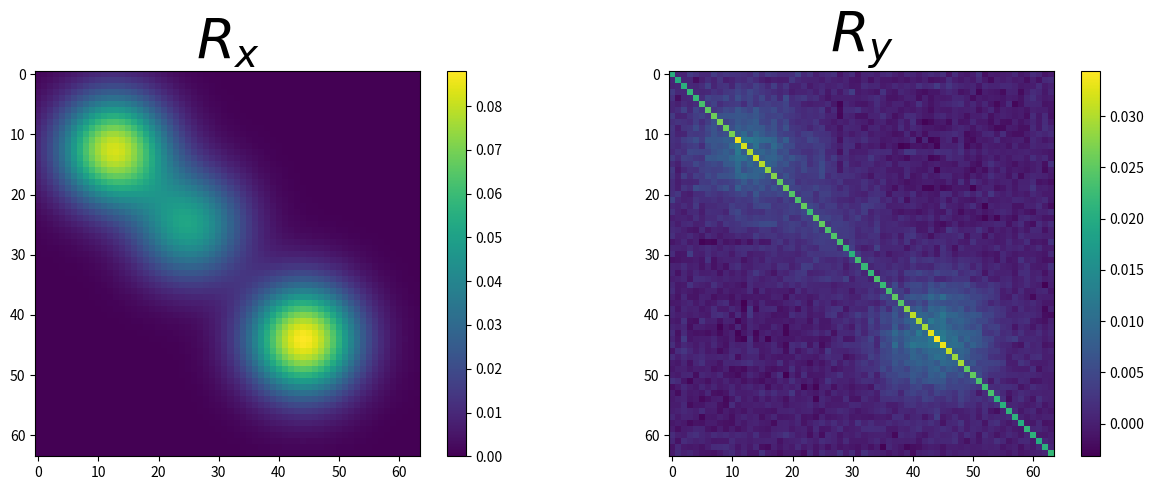

Python code for this plot: (Note: this script raises an exception after producing the figure.)
#!/usr/bin/env python3
# -*- coding: utf-8 -*-
"""
Created on Mon Dec 21 21:57:58 2020

[redacted]
"""

__author__ = 'Bastien'
__team__ = 'Morpheme'
__saveFig__ = False
__deboggage__ = True


import numpy as np
import matplotlib.pyplot as plt
from scipy import integrate
from scipy.stats import wasserstein_distance
import scipy



np.random.seed(0)
N_ech = 2**6 # Taux d'échantillonnage
xgauche = 0
xdroit = 1
X = np.linspace(xgauche, xdroit, N_ech)

sigma = 1e-1 # écart-type de la PSF
lambda_regul = 2e-5 # Param de relaxation pour SFW R_y
lambda_regul2 = 5e-3 # Param de relaxation pour SFW y_moy
niveaubruits = 5e-1 # sigma du bruit


def gaussienne(domain):
    '''Gaussienne centrée en 0'''
    return np.sqrt(2*np.pi*sigma**2)*np.exp(-np.power(domain,2)/(2*sigma**2))


def double_gaussienne(domain):
    '''Gaussienne au carré centrée en 0'''
    return np.power(gaussienne(domain),2)


def ideal_lowpass(domain, fc):
    '''Passe-bas idéal de fréquence de coupure f_c'''
    return np.sin((2*fc + 1)*np.pi*domain)/np.sin(np.pi*domain)


class Mesure:
    def __init__(self, amplitude, position, typeDomaine='segment'):
        if len(amplitude) != len(position):
            raise ValueError('Pas le même nombre')
        if isinstance(amplitude, np.ndarray) and isinstance(position, np.ndarray):
            self.a = amplitude
            self.x = position
        else:
            self.x = np.array(position)
            self.a = np.array(amplitude)
        self.N = len(amplitude)


    def __add__(self, m):
        '''Hieher : il faut encore régler laddition pour les mesures au même position'''
        '''ça vaudrait le coup de virer les duplicats'''
        a_new = np.append(self.a, m.a)
        x_new = np.array(list(self.x) + list(m.x))
        return Mesure(a_new, x_new)


    def __eq__(self, m):
        if m == 0 and (self.a == [] and self.x == []):
            return True
        elif isinstance(m, self.__class__):
            return self.__dict__ == m.__dict__
        else:
            return False


    def __ne__(self, m):
        return not self.__eq__(m)


    def __str__(self):
        amplitudes = np.round(self.a, 2)
        positions = np.round(self.x, 2)
        return(f'Amplitude : {amplitudes} --- Position : {positions}')


    def graphe(self):
        plt.figure()
        plt.plot(X, self.kernel(X), label='$y_0$')
        plt.stem(self.x, self.a, label='$m_{a,x}$', linefmt='C1--', 
                  markerfmt='C1o', use_line_collection=True, basefmt=" ")
        plt.grid()
        return


    def torus(self, current_fig=False, subplot=False):
        if subplot == True:
            ax = fig.add_subplot(224, projection='3d')
        else:
            current_fig = plt.figure()
            ax = current_fig.add_subplot(111, projection='3d')
        theta = np.linspace(0, 2*np.pi, N_ech)
        y_torus = np.sin(theta)
        x_torus = np.cos(theta)

        a_x_torus = np.sin(2*np.pi*np.array(self.x))
        a_y_torus = np.cos(2*np.pi*np.array(self.x))
        a_z_torus = self.a

        # ax.plot((0,0),(0,0), (0,1), '-k', label='z-axis')
        ax.plot(x_torus,y_torus, 0, '-k', label='$\mathbb{S}_1$')
        ax.plot(a_x_torus,a_y_torus, a_z_torus,
                'o', label='$m_{a,x}$', color='red')

        for i in range(self.N):
            ax.plot((a_x_torus[i],a_x_torus[i]),(a_y_torus[i],a_y_torus[i]),
                    (0,a_z_torus[i]), '--r', color='red')

        ax.set_xlabel('$X$')
        ax.set_ylabel('$Y$')
        ax.set_zlabel('$Amplitude$')
        ax.set_title('Mesure sur $\mathbb{S}_1$', fontsize=20)
        ax.legend()
        return 


    def kernel(self, X, noyau='gaussien'):
        '''Applique un noyau à la mesure discrète. Exemple : convol'''
        N = self.N
        x = self.x
        a = self.a
        acquis = X*0
        if noyau == 'gaussien':
            for i in range(0,N):
                acquis += a[i]*gaussienne(X - x[i])
            return acquis
        elif noyau == 'double_gaussien':
            for i in range(0,N):
                acquis += a[i]*double_gaussienne(X - x[i])
            return acquis
        else:
            return acquis


    def covariance_kernel(self, domain, u, v):
        N = self.N
        x = self.x
        a = self.a
        acquis = np.zeros((N_ech, N_ech))
        for i in range(0, N):
            noyau_u = gaussienne(u - x[i])
            noyau_v = gaussienne(v - x[i])
            acquis += a[i]*np.outer(noyau_u, noyau_v)
        return acquis


    def acquisition(self, nv):
        '''Opérateur d'acquistions ainsi que bruit blanc gaussien
            de DSP nv (pour niveau).'''
        w = nv*np.random.random_sample((N_ech))
        acquis = self.kernel(X, noyau='gaussien') + w
        return acquis


    def tv(self):
        '''Norme TV de la mesure. Renvoie 0 si la mesure est vide : 
            hierher à vérifier'''
        return np.linalg.norm(self.a, 1)


    def energie(self, X, acquis, regul, obj='covar'):
        if obj == 'covar':
            R_simul = self.covariance_kernel(X,X,X)
            attache = 0.5*np.linalg.norm(acquis - R_simul)
            parcimonie = regul*self.tv()
            return(attache + parcimonie)
        elif obj == 'acquis':
            attache = 0.5*np.linalg.norm(acquis - self.kernel(X))
            parcimonie = regul*self.tv()
            return(attache + parcimonie)
        else:
            raise TypeError


    def prune(self, tol=1e-3):
        '''Retire les dirac avec zéro d'amplitude'''
        # nnz = np.count_nonzero(self.a)
        nnz_a = np.array(self.a)
        nnz = nnz_a > tol
        nnz_a = nnz_a[nnz]
        nnz_x = np.array(self.x)
        nnz_x = nnz_x[nnz]
        m = Mesure(nnz_a.tolist(), nnz_x.tolist())
        return m


    def deltaSeparation(self):
        '''Donne la plus petite distance entre Diracs de la mesure considérée
        selon l'option (tore ou segment)'''
        diff = np.inf
        if self.Xtype == 'segment':
            for i in range(self.N-1): 
                for j in range(i+1,self.N): 
                    if abs(self.x[i]-self.x[j]) < diff: 
                        diff = abs(self.x[i] - self.x[j]) 
            return diff
        elif self.xtype == 'tore':
            print('à def')
        else:
            raise TypeError


def mesureAleatoire(N):
    x = np.round(np.random.rand(1,N), 2)
    a = np.round(np.random.rand(1,N), 2)
    return Mesure(a, x)


def torus(ax, m, titre, couleur):
        theta = np.linspace(0, 2*np.pi, N_ech)
        y_torus = np.sin(theta)
        x_torus = np.cos(theta)

        a_x_torus = np.sin(2*np.pi*np.array(m.x))
        a_y_torus = np.cos(2*np.pi*np.array(m.x))
        a_z_torus = m.a

        # ax.plot((0,0),(0,0), (0,1), '-k', label='z-axis')
        ax.plot(x_torus,y_torus, 0, '-k', label='$\mathbb{S}_1$')
        ax.plot(a_x_torus,a_y_torus, a_z_torus,
                'o', label=titre, color=couleur)

        for i in range(m.N):
            ax.plot((a_x_torus[i],a_x_torus[i]),(a_y_torus[i],a_y_torus[i]),
                    (0,a_z_torus[i]), '--r', color=couleur)

        ax.set_xlabel('$X$')
        ax.set_ylabel('$Y$')
        ax.set_zlabel('$Amplitude$')
        ax.set_title('Mesure sur $\mathbb{S}_1$', fontsize=20)
        ax.legend()
        return 


def phi(m, domain, obj='covar'):
    '''Opérateur \Lambda de somulation de la covariance'''
    if obj == 'covar':
        return m.covariance_kernel(domain, domain, domain)
    elif obj == 'acquis':
        return m.kernel(domain)
    else:
        raise TypeError


def phi_vecteur(a, x, domain, obj='covar'):
    '''shape est un entier indiquant le taille à viser avec le 
        padding'''
    if obj == 'covar':
        m_tmp = Mesure(a, x)
        return(m_tmp.covariance_kernel(domain, domain, domain))
    elif obj == 'acquis':
        m_tmp = Mesure(a, x)
        return(m_tmp.kernel(domain))
    else:
        raise TypeError


def phiAdjoint(cov_acquis, domain, obj='covar'):
    taille_y = len(cov_acquis)
    if obj == 'covar':
        eta = np.empty(taille_y)
        for i in range(taille_y):
            x_decal = domain[i]
            integ_x = integrate.simps(cov_acquis*gaussienne(x_decal - domain),
                                      x=domain)
            eta[i] = integrate.simps(integ_x, x=domain) # Deux intégrations car 
                                                        # eta \in C(X,R) 
        return eta
    if obj == 'acquis':
        eta = np.empty(taille_y)
        for i in range(taille_y):
            x = domain[i]
            eta[i] = integrate.simps(cov_acquis*gaussienne(x-domain),x=domain)
        return eta
    else:
        raise TypeError


def etak(mesure, cov_acquis, regul, obj='covar'):
    eta = 1/regul*phiAdjoint(cov_acquis - phi(mesure, X, obj),
                             X, obj)
    return eta


def pile_aquisition(m):
    '''Construit une pile d'acquisition à partir d'une mesure.'''
    N_mol = len(m.a)
    acquis_temporelle = np.zeros((T_ech, N_ech))
    for t in range(T_ech):
        a_tmp = (np.random.random(N_mol))*m.a
        m_tmp = Mesure(a_tmp, m.x)
        acquis_temporelle[t,:] = m_tmp.acquisition(niveaubruits)
    return(acquis_temporelle)


def covariance_pile(stack, stack_mean):
    covar = np.zeros((len(stack[0]), len(stack[0])))
    for i in range(len(stack)):
        covar += np.outer(stack[i,:] - stack_mean, stack[i,:] - stack_mean)
    return covar/len(stack-1)   # T-1 ou T hierher ?


# m_ax0 = Mesure([1.3,0.8,1.4], [0.3,0.37,0.7])
m_ax0 = Mesure([1.3,0.8,1.4], [0.2,0.4,0.7])
# y = m_ax0.acquisition(niveaubruits)

T_ech = 500        # Il faut mettre vraiment bcp d'échantillons !
T_acquis = 1
T = np.linspace(0, T_acquis, T_ech)

pile = pile_aquisition(m_ax0)   
pile_moy = np.mean(pile, axis=0) 
y = pile_moy  
R_y = covariance_pile(pile, pile_moy)
R_x = m_ax0.covariance_kernel(X, X, X)


plt.figure(figsize=(15,5))
plt.subplot(121)
plt.imshow(R_x)
plt.colorbar()
plt.title('$R_x$', fontsize=40)
plt.subplot(122)
plt.imshow(R_y)
plt.colorbar()
plt.title('$R_y$', fontsize=40)
if __saveFig__ == True:
    plt.savefig('fig/R_x-R_y-1d.pdf', format='pdf', dpi=1000,
                bbox_inches='tight', pad_inches=0.03)



def SFW(acquis, regul=1e-5, nIter=5, mesParIter=False, obj='covar'):
    '''y acquisition et nIter nombre d'itérations
    mesParIter est un booléen qui contrôle le renvoi du vecteur mesParIter
    un vecteur qui contient mesure_k la mesure de la k-ième itération'''
    N_ech_y = len(acquis)
    a_k = np.array([])
    x_k = np.array([])
    mesure_k = Mesure(a_k, x_k)    # Mesure discrète vide
    Nk = 0                      # Taille de la mesure discrète
    if mesParIter == True:
        mes_vecteur = np.array([])
    nrj_vecteur = np.zeros(nIter)
    for k in range(nIter):
        print('\n' + 'Étape numéro ' + str(k))
        eta_V_k = etak(mesure_k, acquis, regul, obj)
        x_star_index = np.unravel_index(np.argmax(np.abs(eta_V_k), axis=None),
                                        eta_V_k.shape)
        x_star = np.array(x_star_index)/N_ech_y # hierher passer de l'idx à xstar
        print(f'* x^* index {x_star} max à {np.round(eta_V_k[x_star_index], 2)}')
        
        # Condition d'arrêt (étape 4)
        if np.abs(eta_V_k[x_star_index]) < 1:
            nrj_vecteur[k:] = mesure_k.energie(X, acquis, regul, obj)
            print(f'* Énergie : {nrj_vecteur[k]:.3f}')
            print("\n\n---- Condition d'arrêt ----")
            if mesParIter == True:
                return(mesure_k, nrj_vecteur, mes_vecteur)
            else:
                return(mesure_k, nrj_vecteur)
        else:
            mesure_k_demi = Mesure([], [])
            # Hierher ! c'est pas très propre !
            # On utilise la symétrie de la cov pour récup la position du Dirac
            if x_k.size == 0:
                x_k_demi = np.array([x_star[0]])
            else:
                x_k_demi = np.append(x_k, x_star[0])

            # On résout LASSO (étape 7)
            def lasso(a):
                attache = 0.5*np.linalg.norm(acquis - phi_vecteur(a, x_k_demi, 
                                                                  X, obj))
                parcimonie = regul*np.linalg.norm(a, 1)
                return(attache + parcimonie)
            res = scipy.optimize.minimize(lasso, np.ones(Nk+1))
            a_k_demi = res.x
            print('* a_k_demi : ' + str(np.round(a_k_demi, 2)))
            mesure_k_demi += Mesure(a_k_demi, x_k_demi)
            print('* Mesure_k_demi : ' +  str(mesure_k_demi))

            # On résout double LASSO non-convexe (étape 8)
            def lasso_double(params):
                a_p = params[:int(np.ceil(len(params)/2))] # Bout de code immonde, à corriger !
                x_p = params[int(np.ceil(len(params)/2)):]
                attache = 0.5*np.linalg.norm(acquis - phi_vecteur(a_p, x_p,
                                                                  X, obj))
                parcimonie = regul*np.linalg.norm(a_p, 1)
                return(attache + parcimonie)

            # On met la graine au format array pour scipy...minimize
            # il faut en effet que ça soit un vecteur
            initial_guess = np.append(a_k_demi, np.reshape(x_k_demi, -1))
            res = scipy.optimize.minimize(lasso_double, initial_guess,
                                          method='BFGS',
                                          options={'disp': True})
            a_k_plus = res.x[:int(np.ceil(len(res.x)/2))]
            x_k_plus = res.x[int(np.ceil(len(res.x)/2)):]

            # Mise à jour des paramètres avec retrait des Dirac nuls
            mesure_k = Mesure(a_k_plus, x_k_plus)
            mesure_k = mesure_k.prune(tol=1e-2)
            a_k = mesure_k.a
            x_k = mesure_k.x
            Nk = mesure_k.N

            # Graphe et énergie
            # mesure_k.graphe()
            # attache = 0.5*np.linalg.norm(R_y - mesure_k.covariance_kernel(X, X, X))
            # nrj_vecteur[k] = attache + regul*mesure_k.tv()
            nrj_vecteur[k] = mesure_k.energie(X, acquis, regul, obj)
            print(f'* Energie : {nrj_vecteur[k]:.3f}')
            if mesParIter == True:
                mes_vecteur = np.append(mes_vecteur, [mesure_k])
            
    print("\n\n---- Fin de la boucle ----")
    if mesParIter == True:
        return(mesure_k, nrj_vecteur, mes_vecteur)
    else:
        return(mesure_k, nrj_vecteur)



if __name__ == '__main__' and True==1:
    (m_sfw, nrj_sfw) = SFW(R_y, regul=lambda_regul, nIter=5)
    print('On a retrouvé m_ax, ' + str(m_sfw))
    certificat_V = etak(m_sfw, R_y, lambda_regul)
    print('On voulait retrouver m_ax0, ' + str(m_ax0))
    (m_moy, nrj_moy) = SFW(y, regul=lambda_regul2, nIter=5, obj='acquis')
    print('On a retrouvé m_ax, ' + str(m_moy))
    certificat_V_moy = etak(m_moy, y, lambda_regul2, obj='acquis')
    print('On voulait retrouver m_ax0, ' + str(m_ax0))
    
    if m_sfw.a.size > 0:
        wasser = wasserstein_distance(m_sfw.x, m_ax0.x, m_sfw.a, m_ax0.a)
        print(f'2-distance de Wasserstein : W_2(m_sfw,m_ax0) = {wasser}')
    
        # plt.figure(figsize=(21,4))
        fig = plt.figure(figsize=(15,12))
        
        plt.subplot(221)
        plt.plot(X, pile_moy, label='$\overline{y}$', linewidth=1.7)
        plt.stem(m_sfw.x, m_sfw.a, label='$m_{a,x}$', linefmt='C3--', 
                  markerfmt='C3o', use_line_collection=True, basefmt=" ")
        plt.stem(m_ax0.x, m_ax0.a, label='$m_{a_0,x_0}$', linefmt='C2--', 
                  markerfmt='C2o', use_line_collection=True, basefmt=" ")
        # plt.xlabel('$x$', fontsize=18)
        plt.ylabel(f'Lumino à $\sigma_B=${niveaubruits:.1e}', fontsize=18)
        plt.title('$m_{M,x}$ contre la VT $m_{a_0,x_0}$', fontsize=20)
        plt.grid()
        plt.legend()
        
        plt.subplot(222)
        plt.plot(X, certificat_V, 'r', linewidth=2)
        plt.axhline(y=1, color='gray', linestyle='--', linewidth=2.5)
        plt.axhline(y=-1, color='gray', linestyle='--', linewidth=2.5)
        # plt.xlabel('$x$', fontsize=18)
        plt.ylabel(f'Amplitude à $\lambda=${lambda_regul:.1e}', fontsize=18)
        plt.title('Certificat $\eta_V$ de $m_{a,x}$', fontsize=20)
        plt.grid()
        
        plt.subplot(223)
        plt.plot(nrj_sfw, 'o--', color='black', linewidth=2.5)
        plt.xlabel('Itération', fontsize=18)
        plt.ylabel('$\mathcal{J}_\lambda(m)$', fontsize=20)
        plt.title('Décroissance énergie', fontsize=20)
        plt.grid()
        
        m_sfw.torus(current_fig=fig, subplot=True)
        
        if __saveFig__ == True:
            plt.savefig('fig/covar-moy-certificat-1d.pdf', format='pdf', 
                        dpi=1000, bbox_inches='tight', pad_inches=0.03)
    
    if m_moy.a.size > 0:
        wasser = wasserstein_distance(m_moy.x, m_ax0.x, m_moy.a, m_ax0.a)
        print(f'2-distance de Wasserstein : W_2(m_moy,m_ax0) = {wasser}')
    
        fig = plt.figure(figsize=(15,12))
        
        plt.subplot(221)
        plt.plot(X, pile_moy, label='$\overline{y}$', linewidth=1.7)
        plt.stem(m_moy.x, m_moy.a, label='$m_{a,x}$', linefmt='C1--', 
                  markerfmt='C1o', use_line_collection=True, basefmt=" ")
        plt.stem(m_sfw.x, m_sfw.a, label='$m_{M,x}$', linefmt='C1--', 
                  markerfmt='C3o', use_line_collection=True, basefmt=" ")
        plt.stem(m_ax0.x, m_ax0.a, label='$m_{a_0,x_0}$', linefmt='C2--', 
                  markerfmt='C2o', use_line_collection=True, basefmt=" ")
        # plt.xlabel('$x$', fontsize=18)
        plt.ylabel(f'Lumino à $\sigma_B=${niveaubruits:.1e}', fontsize=18)
        plt.title('$m_{a,x}$ et $m_{M,x}$ contre la VT $m_{a_0,x_0}$',
                  fontsize=20)
        plt.grid()
        plt.legend()
        
        plt.subplot(222)
        plt.plot(X, certificat_V_moy, 'r', linewidth=2)
        plt.axhline(y=1, color='gray', linestyle='--', linewidth=2.5)
        plt.axhline(y=-1, color='gray', linestyle='--', linewidth=2.5)
        # plt.xlabel('$x$', fontsize=18)
        plt.ylabel(f'Amplitude à $\lambda=${lambda_regul:.1e}', fontsize=18)
        plt.title('Certificat $\eta_V$ de $m_{a,x}$', fontsize=20)
        plt.grid()
        
        plt.subplot(223)
        plt.plot(nrj_moy, 'o--', color='black', linewidth=2.5)
        plt.xlabel('Itération', fontsize=18)
        plt.ylabel('$T_\lambda(m)$', fontsize=20)
        plt.title('Décroissance énergie', fontsize=20)
        plt.grid()
        
        ax = fig.add_subplot(224, projection='3d')
        torus(ax, m_sfw, '$m_{a,x}$', 'red')
        torus(ax, m_moy, '$m_{M,x}$', 'orange')
        
        if __saveFig__ == True:
            plt.savefig('fig/covar-moy-sfw-certificat-1d.pdf', format='pdf', 
                        dpi=1000, bbox_inches='tight', pad_inches=0.03)

